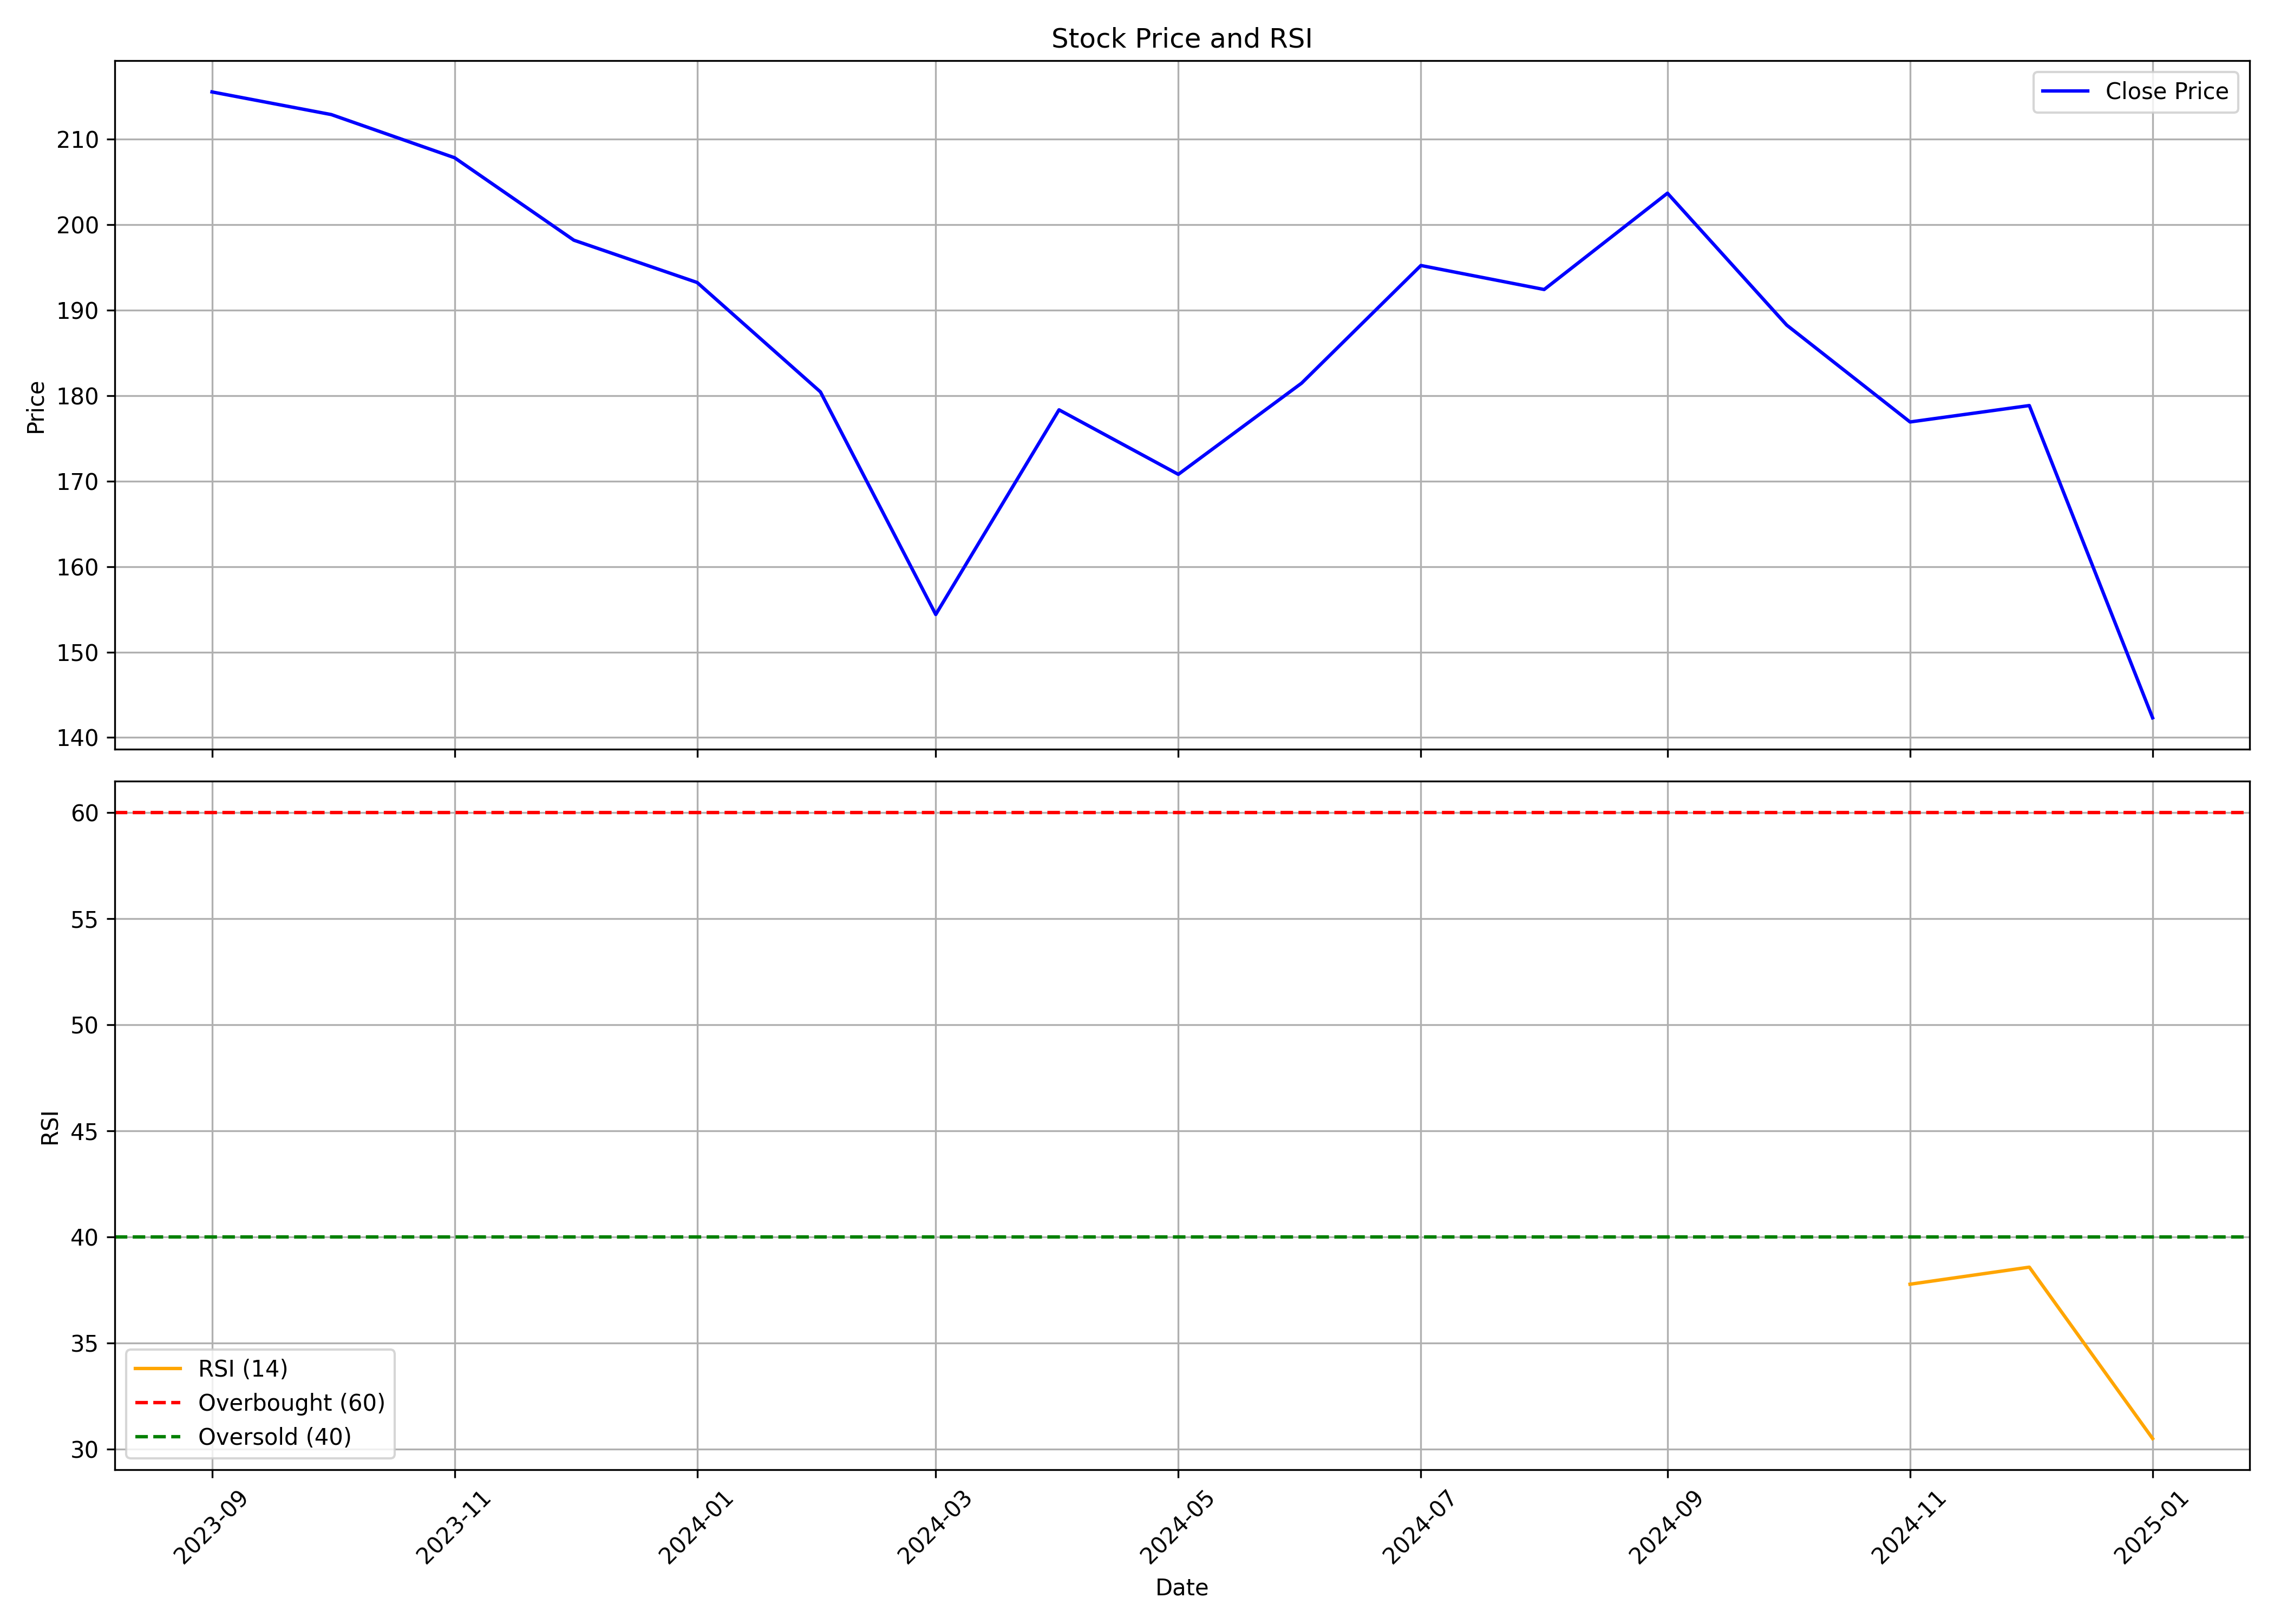

Data behind this chart, as committed beside it:
, Unnamed: 0.1, Unnamed: 0, date, symbol, open, high, low, close, volume, rsi
0, 0, 0, 2023-09-01, TVSSCS, 201.8, 258.0, 196.7, 215.6, 48328301, 
1, 1, 1, 2023-10-01, TVSSCS, 215.0, 231.1, 202.6, 212.9, 30426695, 
2, 2, 2, 2023-11-01, TVSSCS, 213.4, 223.9, 206.5, 207.9, 17034294, 
3, 3, 3, 2023-12-01, TVSSCS, 209.6, 211.0, 197.5, 198.2, 18631005, 
4, 4, 4, 2024-01-01, TVSSCS, 198.2, 203.9, 185.9, 193.2, 11451493, 
5, 5, 5, 2024-02-01, TVSSCS, 195.0, 205.0, 178.7, 180.4, 18905692, 
6, 6, 6, 2024-03-01, TVSSCS, 181.2, 184.4, 145.0, 154.4, 26851533, 
7, 7, 7, 2024-04-01, TVSSCS, 157.4, 194.3, 157.1, 178.4, 57821958, 
8, 8, 8, 2024-05-01, TVSSCS, 178.9, 183.9, 163.9, 170.8, 18263347, 
9, 9, 9, 2024-06-01, TVSSCS, 175.0, 190.4, 152.0, 181.5, 41662698, 
10, 10, 10, 2024-07-01, TVSSCS, 181.6, 201.3, 180.6, 195.2, 55220496, 
11, 11, 11, 2024-08-01, TVSSCS, 196.0, 202.6, 176.4, 192.4, 31304642, 
12, 12, 12, 2024-09-01, TVSSCS, 193.2, 217.6, 191.8, 203.7, 68308318, 
13, 13, 13, 2024-10-01, TVSSCS, 203.0, 207.0, 171.6, 188.3, 12992347, 
14, 14, 14, 2024-11-01, TVSSCS, 189.5, 194.4, 175, 176.9, 10394943, 37.77
15, 15, 15, 2024-12-01, TVSSCS, 177.1, 196.9, 169.6, 178.9, 20509947, 38.58
16, 16, 16, 2025-01-01, TVSSCS, 177.7, 180.7, 139.0, 142.3, 7395254, 30.5
